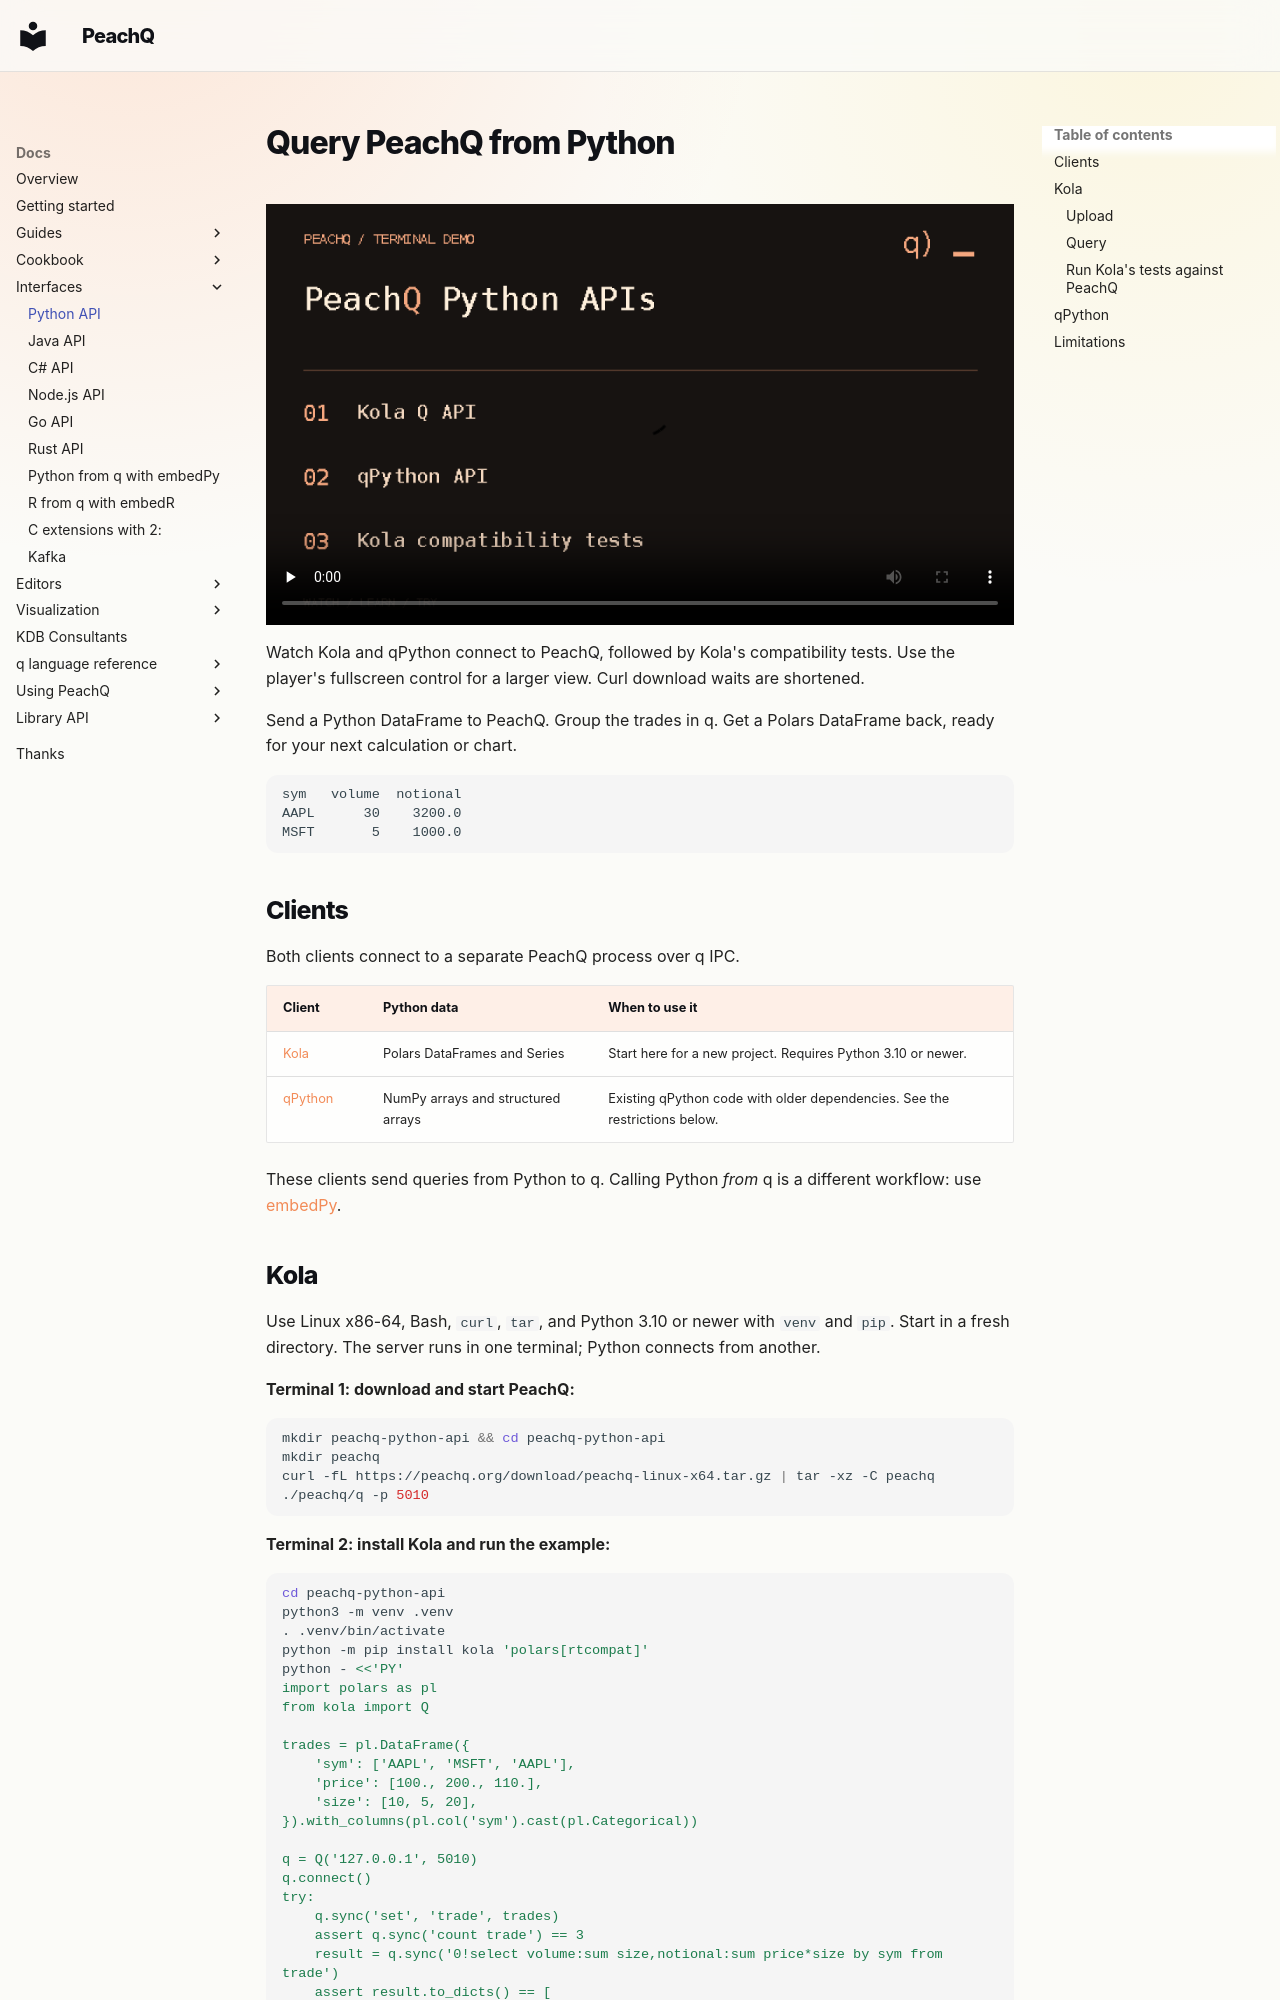

repository: peachq-org/peachq-website · page: docs/interfaces/python-api/index.html · generator: mkdocs

---
title: Query PeachQ from Python
description: Upload a Polars DataFrame, aggregate it in PeachQ and bring the result back to Python with Kola.
---

# Query PeachQ from Python

<video class="peachq-video" controls preload="none" playsinline src="/video/python-api-FHD.mp4" poster="/recordings/python-api/intro-frame.png"></video>

Watch Kola and qPython connect to PeachQ, followed by Kola's compatibility tests.
Use the player's fullscreen control for a larger view.
Curl download waits are shortened.

Send a Python DataFrame to PeachQ. Group the trades in q. Get a Polars DataFrame
back, ready for your next calculation or chart.

```text
sym   volume  notional
AAPL      30    3200.0
MSFT       5    1000.0
```

## Clients

Both clients connect to a separate PeachQ process over q IPC.

| Client | Python data | When to use it |
| --- | --- | --- |
| [Kola](https://github.com/jshinonome/kola) | Polars DataFrames and Series | Start here for a new project. Requires Python 3.10 or newer. |
| [qPython](https://github.com/exxeleron/qpython) | NumPy arrays and structured arrays | Existing qPython code with older dependencies. See the restrictions below. |

These clients send queries from Python to q. Calling Python *from* q is a
different workflow: use [embedPy](https://github.com/KxSystems/embedPy).

## Kola

Use Linux x86-64, Bash, `curl`, `tar`, and Python 3.10 or newer with `venv` and `pip`.
Start in a fresh directory. The server runs in one terminal; Python connects
from another.

**Terminal 1: download and start PeachQ:**

```bash
mkdir peachq-python-api && cd peachq-python-api
mkdir peachq
curl -fL https://peachq.org/download/peachq-linux-x64.tar.gz | tar -xz -C peachq
./peachq/q -p 5010
```

**Terminal 2: install Kola and run the example:**

```bash
cd peachq-python-api
python3 -m venv .venv
. .venv/bin/activate
python -m pip install kola 'polars[rtcompat]'
python - <<'PY'
import polars as pl
from kola import Q

trades = pl.DataFrame({
    'sym': ['AAPL', 'MSFT', 'AAPL'],
    'price': [100., 200., 110.],
    'size': [10, 5, 20],
}).with_columns(pl.col('sym').cast(pl.Categorical))

q = Q('127.0.0.1', 5010)
q.connect()
try:
    q.sync('set', 'trade', trades)
    assert q.sync('count trade') == 3
    result = q.sync('0!select volume:sum size,notional:sum price*size by sym from trade')
    assert result.to_dicts() == [
        {'sym': 'AAPL', 'volume': 30, 'notional': 3200.},
        {'sym': 'MSFT', 'volume': 5, 'notional': 1000.},
    ]
    print(result)
finally:
    q.disconnect()
PY
```

The result contains the two rows shown above. `polars[rtcompat]` also works on
CPUs and virtual machines without AVX2. If your machine supports the standard
Polars runtime, installing `kola` alone is sufficient.
